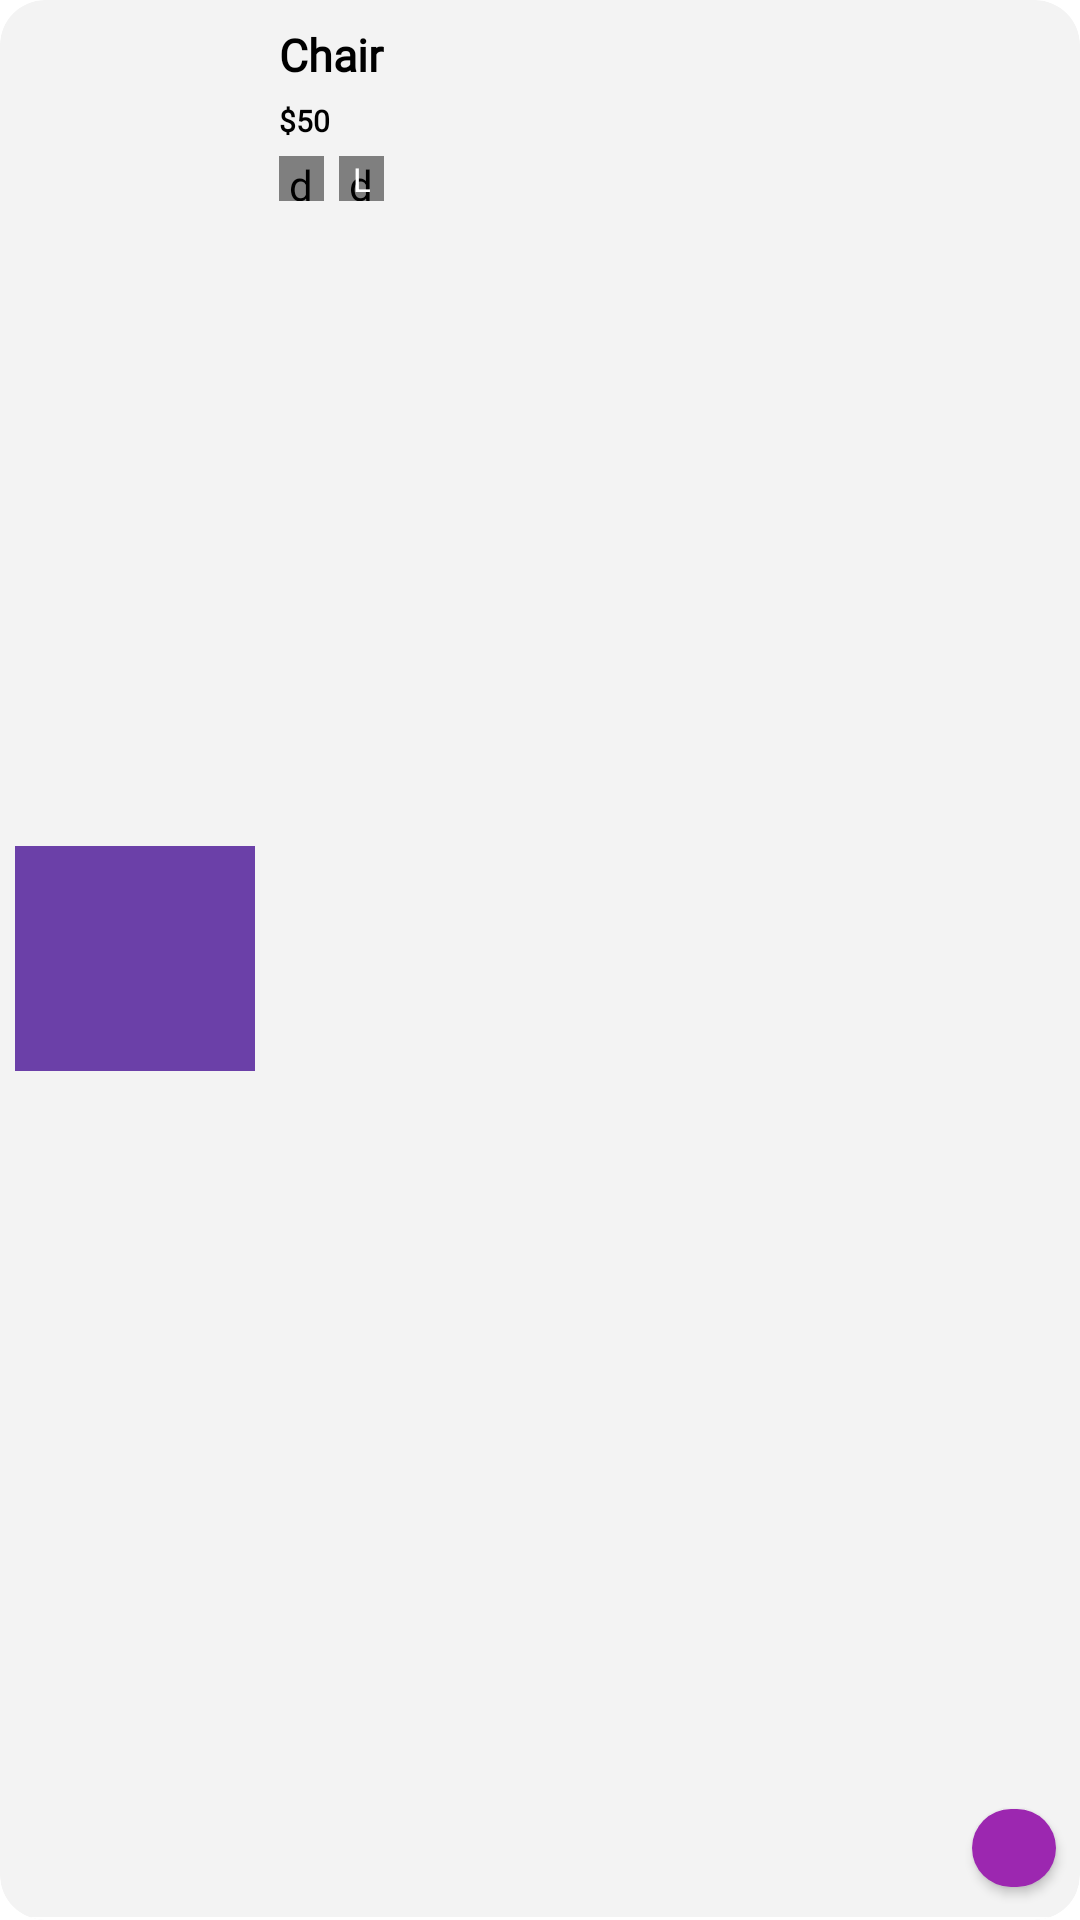

Here is an Android app screen rendered from its layout file. Give the layout XML and the strings, colors and styles it references.
<!-- AndroidManifest.xml: application theme Base.Theme.DenemeEcommerceAppYeni -->
<!-- res/layout/favorite_product_item.xml -->
<?xml version="1.0" encoding="utf-8"?>
<androidx.cardview.widget.CardView xmlns:android="http://schemas.android.com/apk/res/android"
    xmlns:tools="http://schemas.android.com/tools"
    android:layout_width="match_parent"
    android:layout_height="100dp"
    xmlns:app="http://schemas.android.com/apk/res-auto"
    android:backgroundTint="#F3F3F3"
    app:cardElevation="0dp"
    android:layout_margin="10dp"
    app:cardCornerRadius="15dp">

    <androidx.constraintlayout.widget.ConstraintLayout
        android:layout_width="match_parent"
        android:layout_height="match_parent">

        <androidx.constraintlayout.widget.Guideline
            android:id="@+id/rightGuideLine"
            android:layout_width="match_parent"
            android:layout_height="match_parent"
            android:orientation="vertical"
            app:layout_constraintGuide_percent="0.90"/>

        <View
            android:id="@+id/line"
            android:layout_width="0dp"
            android:layout_height="1dp"
            android:layout_marginTop="10dp"
            android:background="@color/white"
            app:layout_constraintStart_toStartOf="parent"
            app:layout_constraintBottom_toBottomOf="parent"
            app:layout_constraintEnd_toEndOf="parent"/>


        <ImageView
            android:id="@+id/imageFavoriteProduct"
            android:layout_width="80dp"
            android:layout_height="75dp"
            android:layout_marginStart="5dp"
            android:layout_marginTop="5dp"
            android:layout_marginBottom="5dp"
            android:scaleType="centerCrop"
            android:src="@color/colorPrimary"
            app:layout_constraintBottom_toTopOf="@+id/line"
            app:layout_constraintStart_toStartOf="parent"
            app:layout_constraintTop_toTopOf="parent" />

        <TextView
            android:id="@+id/tvProductFavoriteName"
            android:layout_width="180dp"
            android:layout_height="wrap_content"
            android:layout_marginStart="8dp"
            android:layout_marginTop="8dp"
            android:fontFamily="@font/aclonica"
            android:text="Chair"
            android:textColor="@color/black"
            android:textSize="15sp"
            android:textStyle="bold"
            app:layout_constraintStart_toEndOf="@+id/imageFavoriteProduct"
            app:layout_constraintTop_toTopOf="parent" />


        <TextView
            android:id="@+id/tvProductFavoritePrice"
            android:layout_width="wrap_content"
            android:layout_height="wrap_content"
            android:layout_marginTop="5dp"
            android:fontFamily="@font/aclonica"
            android:text="$50"
            android:textColor="@color/black"
            android:textSize="10sp"
            android:textStyle="bold"
            app:layout_constraintStart_toStartOf="@id/tvProductFavoriteName"
            app:layout_constraintTop_toBottomOf="@id/tvProductFavoriteName" />


        <de.hdodenhof.circleimageview.CircleImageView
            android:id="@+id/imageFavoriteProductColor"
            android:layout_width="15dp"
            android:layout_height="15dp"
            android:layout_marginTop="5dp"
            android:src="@color/black"
            app:layout_constraintStart_toStartOf="@id/tvProductFavoritePrice"
            app:layout_constraintTop_toBottomOf="@+id/tvProductFavoritePrice" />

        <de.hdodenhof.circleimageview.CircleImageView
            android:id="@+id/imageFavoriteProductSize"
            android:layout_width="15dp"
            android:layout_height="15dp"
            android:layout_marginStart="5dp"
            android:src="@color/black"
            app:layout_constraintStart_toEndOf="@+id/imageFavoriteProductColor"
            app:layout_constraintTop_toTopOf="@+id/imageFavoriteProductColor" />


        <TextView
            android:id="@+id/tvFavoriteProductSize"
            android:layout_width="wrap_content"
            android:layout_height="wrap_content"
            android:text="L"
            android:textColor="@color/white"
            android:textSize="11sp"
            app:layout_constraintBottom_toBottomOf="@+id/imageFavoriteProductSize"
            app:layout_constraintEnd_toEndOf="@+id/imageFavoriteProductSize"
            app:layout_constraintStart_toStartOf="@+id/imageFavoriteProductSize"
            app:layout_constraintTop_toTopOf="@+id/imageFavoriteProductSize" />

        <com.google.android.material.button.MaterialButton
            android:id="@+id/buttonAddWishlist"
            android:layout_width="28dp"
            android:layout_height="38dp"
            android:layout_marginBottom="5dp"
            app:backgroundTint="#9C27B0"
            app:cornerRadius="360dp"
            app:icon="@drawable/baseline_favorite_border_24"
            app:iconGravity="textTop"
            app:iconSize="20dp"
            app:layout_constraintBottom_toBottomOf="parent"
            app:layout_constraintStart_toStartOf="@+id/rightGuideLine" />

        <ImageView
            android:id="@+id/imageViewDelete"
            android:layout_width="24dp"
            android:layout_height="24dp"
            android:layout_marginTop="5dp"
            app:layout_constraintStart_toStartOf="@+id/rightGuideLine"
            app:layout_constraintTop_toTopOf="parent"
            app:srcCompat="@drawable/delete" />


    </androidx.constraintlayout.widget.ConstraintLayout>

</androidx.cardview.widget.CardView>
<!-- resources referenced by this layout -->
<resources>
  <color name="black">#FF000000</color>
  <color name="colorPrimary">#6B40A8</color>
  <color name="white">#FFFFFFFF</color>
  <style name="Base.Theme.DenemeEcommerceAppYeni" parent="Theme.MaterialComponents.DayNight.NoActionBar">
          
          
          
          <item name="colorPrimary">@color/colorPrimary</item>
          <item name="colorPrimaryVariant">@color/colorSecondary</item>
          <item name="colorOnPrimary">@color/white</item>
          
          <item name="colorSecondary">@color/teal_200</item>
          <item name="colorSecondaryVariant">@color/teal_700</item>
          <item name="colorOnSecondary">@color/black</item>
          
          <item name="android:statusBarColor">?attr/colorPrimaryVariant</item>
  
  
      </style>
  <color name="colorSecondary">#6B40A8</color>
  <color name="teal_200">#FF03DAC5</color>
  <color name="teal_700">#FF018786</color>
</resources>
